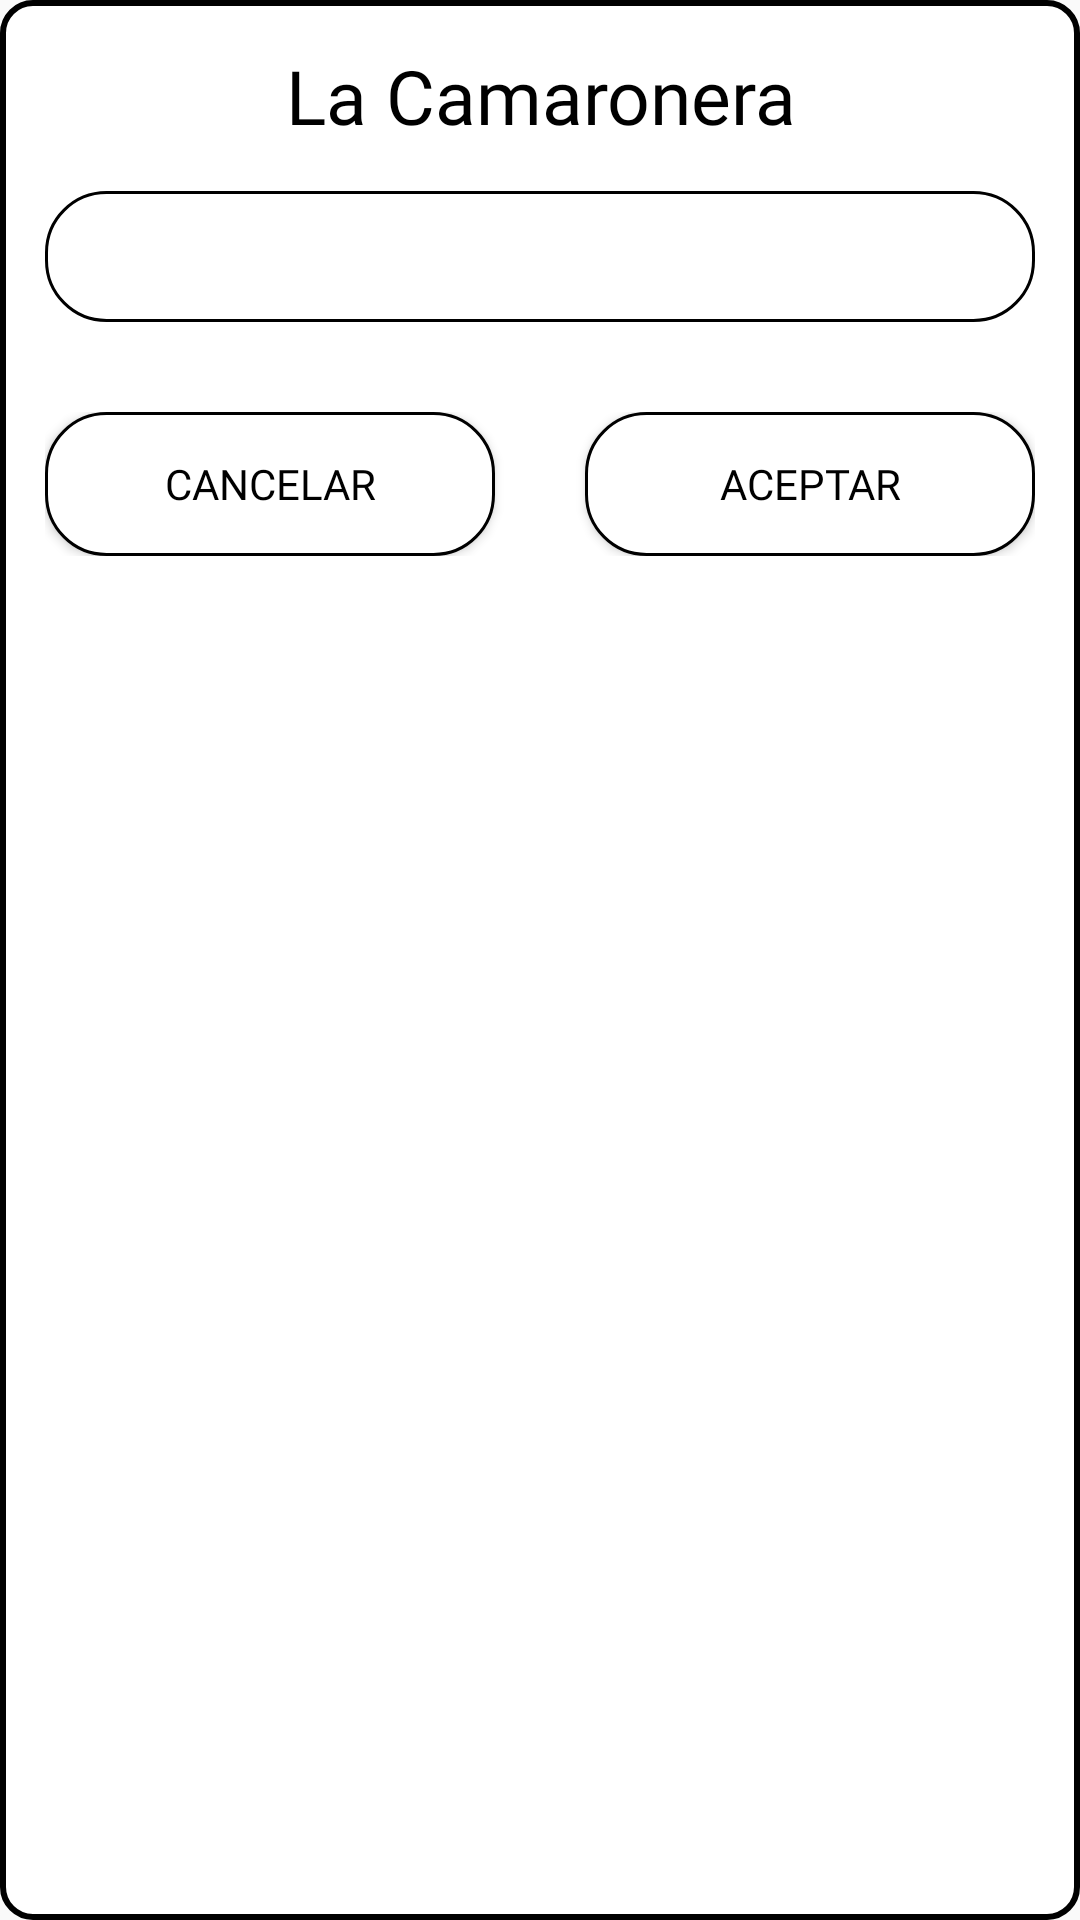

Write the Android layout XML for this screen, with the resource values it uses.
<!-- AndroidManifest.xml: application theme AppTheme -->
<!-- res/layout/dialog_number.xml -->
<?xml version="1.0" encoding="utf-8"?>
<LinearLayout
    xmlns:android="http://schemas.android.com/apk/res/android"
    android:layout_width="match_parent"
    android:layout_height="wrap_content"
    android:orientation="vertical"
    android:background="@drawable/black_border"
    android:layout_marginTop="10dp"
    android:layout_marginLeft="15dp"
    android:layout_marginStart="15dp"
    android:layout_marginRight="15dp"
    android:layout_marginEnd="15dp"
    android:layout_marginBottom="8dp">

    <TextView
        android:id="@+id/dialogNumberTitulo"
        android:layout_width="match_parent"
        android:layout_height="wrap_content"
        android:text="@string/app_name"
        android:textAlignment="center"
        android:gravity="center_horizontal"
        android:layout_marginTop="15dp"
        style="@style/TitleText"/>

    <EditText
        android:id="@+id/dialogNumberEntrada"
        android:layout_width="match_parent"
        android:layout_height="wrap_content"
        android:layout_margin="15dp"
        android:inputType="numberDecimal"
        android:textAlignment="center"
        android:gravity="center_horizontal"
        android:background="@drawable/round_button_white"
        android:importantForAutofill="no"
        android:text=""
        style="@style/TitleText"/>

    <LinearLayout
        android:layout_width="match_parent"
        android:layout_height="wrap_content"
        android:orientation="horizontal"
        android:layout_marginTop="15dp"
        android:layout_marginLeft="15dp"
        android:layout_marginStart="15dp"
        android:layout_marginRight="15dp"
        android:layout_marginEnd="15dp"
        android:layout_marginBottom="10dp">

        <Button
            android:id="@+id/dialogNumberCancelar"
            android:layout_width="150dp"
            android:layout_height="wrap_content"
            android:background="@drawable/round_button_white"
            android:fontFamily="@font/open_sans"
            android:textColor="@color/black"
            android:text="@string/dialog_cancel" />

        <View
            android:layout_width="0dp"
            android:layout_height="0dp"
            android:layout_weight="1" />

        <Button
            android:id="@+id/dialogNumberAceptar"
            android:layout_width="150dp"
            android:layout_height="wrap_content"
            android:fontFamily="@font/open_sans"
            android:textColor="@color/black"
            android:background="@drawable/round_button_white"
            android:text="@string/dialog_accept" />

    </LinearLayout>


</LinearLayout>
<!-- resources referenced by this layout -->
<resources>
  <color name="black">#000000</color>
  <!-- drawable black_border (drawable) -->
  <shape xmlns:android="http://schemas.android.com/apk/res/android"
      android:innerRadius="1dp"
      android:useLevel="false" >
      <solid android:color="@android:color/white" />
  
      <stroke
          android:width="2dp"
          android:color="#000000" />
  
      <corners
          android:radius="10dp"/>
  </shape>
  <!-- drawable round_button_white (drawable) -->
  <?xml version="1.0" encoding="utf-8"?>
  <shape xmlns:android="http://schemas.android.com/apk/res/android"
      android:shape="rectangle">
  
      <corners android:radius="20dp"/>
      <solid android:color="@color/white"/>
      <padding
          android:bottom="5dp"
          android:left="10dp"
          android:right="10dp"
          android:top="5dp"/>
      <stroke android:width="1dp" />
  </shape>
  <string name="app_name">La Camaronera</string>
  <string name="dialog_accept">Aceptar</string>
  <string name="dialog_cancel">Cancelar</string>
  <style name="TitleText" parent="TextAppearance.AppCompat">
          <item name="hintTextColor">@color/black</item>
          <item name="android:textColorHint">@color/black</item>
          <item name="android:colorAccent">@color/black</item>
          <item name="android:colorControlActivated">@color/black</item>
          <item name="android:colorControlNormal">@color/black</item>
          <item name="android:textColor">@color/black</item>
          <item name="android:textSize">25sp</item>
          <item name="android:fontFamily">@font/open_sans</item>
      </style>
  <style name="AppTheme" parent="Theme.AppCompat.Light.NoActionBar">
          
          <item name="colorPrimary">@color/colorPrimary</item>
          <item name="colorPrimaryDark">@color/colorPrimaryDark</item>
          <item name="colorAccent">@color/colorAccent</item>
          <item name="drawerArrowStyle">@style/AppTheme.DrawerArrowStyle</item>
      </style>
  <color name="white">#FFFFFF</color>
  <color name="colorPrimary">#6200EE</color>
  <color name="colorPrimaryDark">#3700B3</color>
  <color name="colorAccent">#03DAC5</color>
  <style name="AppTheme.DrawerArrowStyle" parent="Widget.AppCompat.DrawerArrowToggle">
          <item name="color">@color/black</item>
      </style>
</resources>
